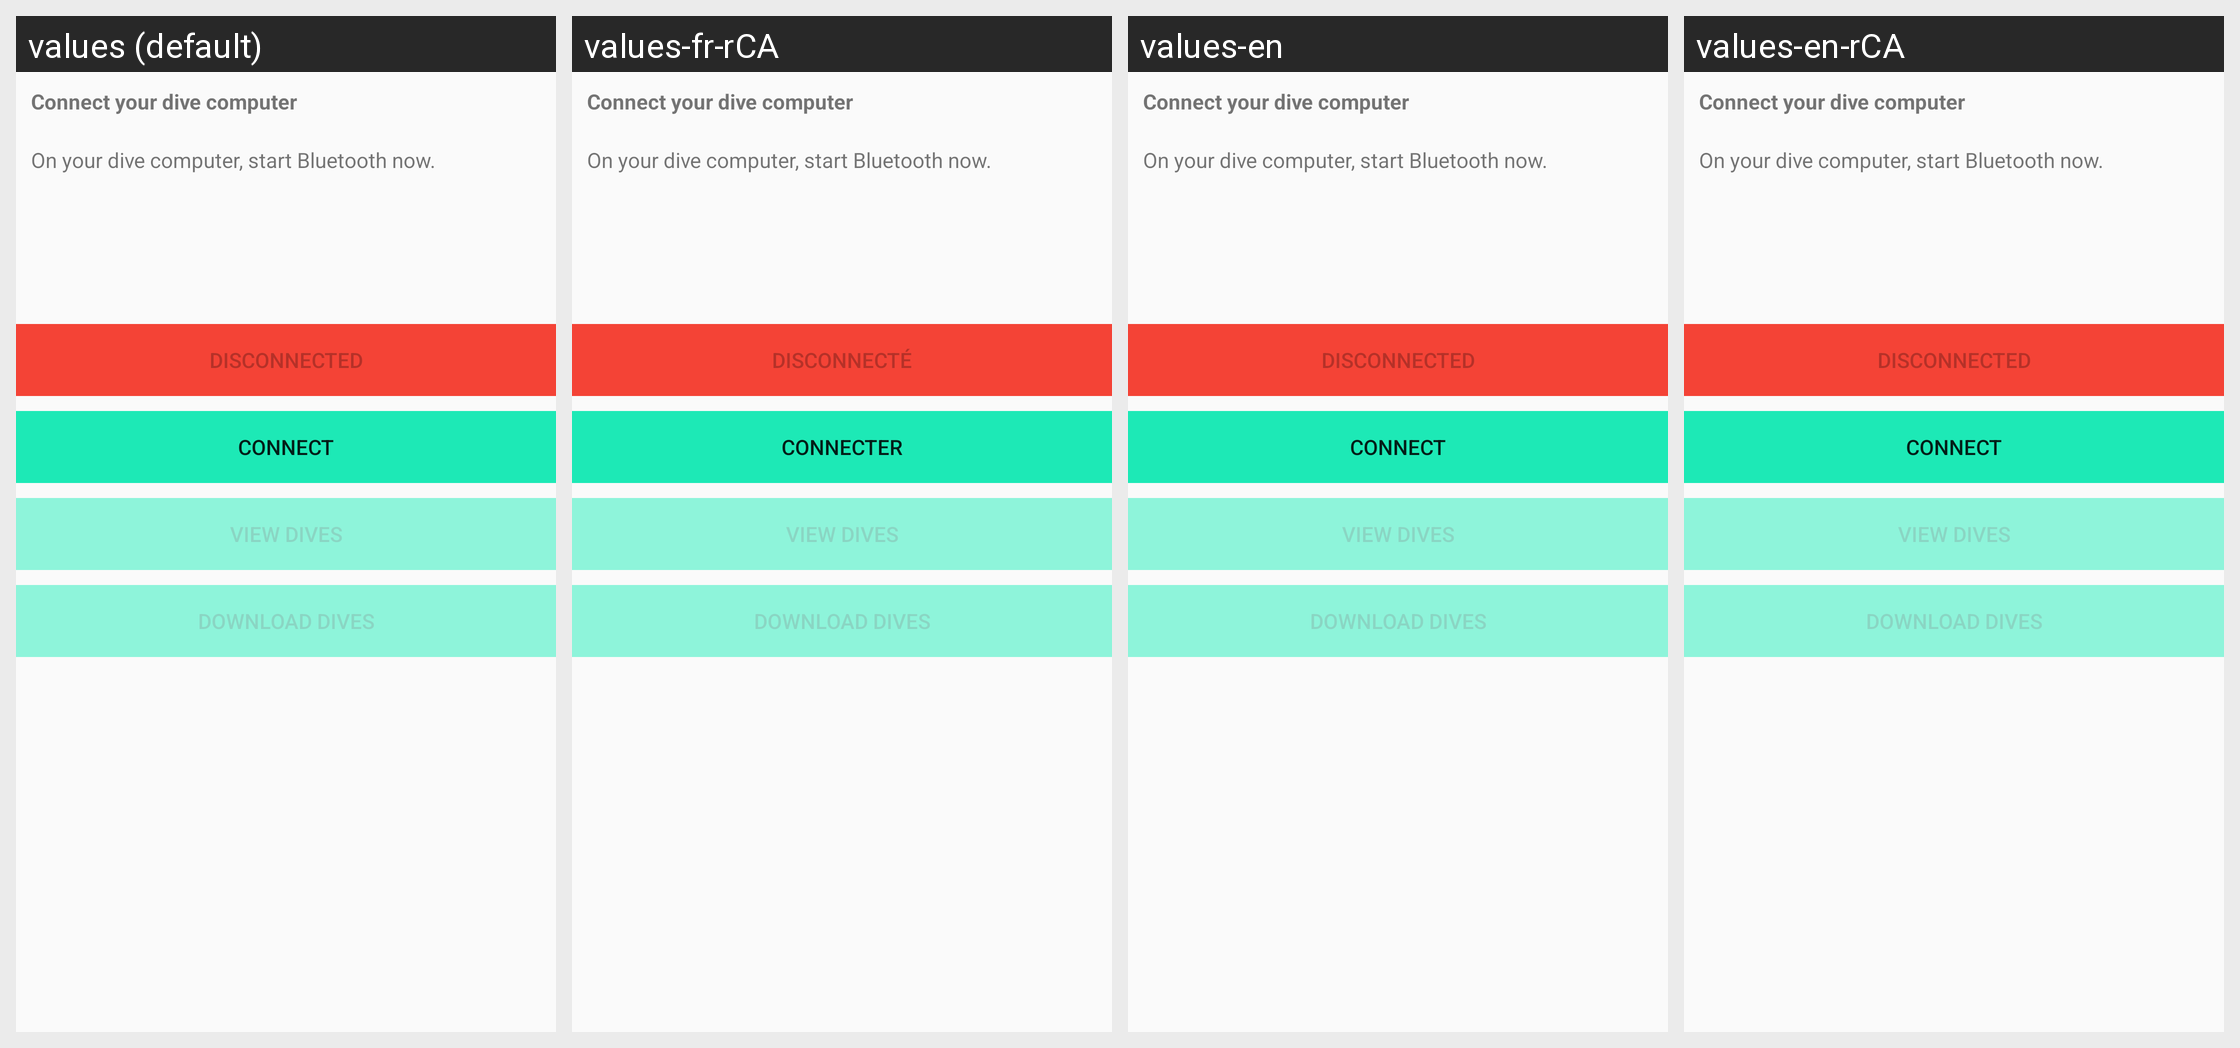

Locale-by-locale string values for the Android screen shown in this grid:
Android screen res/layout/computer_dive_activity.xml rendered under 4 locales, left to right: values (default), values-fr-rCA, values-en, values-en-rCA. Device: Nexus 5 (rendered at 1080×1920; each locale shown at half size, 540×960, under a caption strip naming it); theme AppTheme.
Other locales in the repository, not shown: values-en-rUS, values-es, values-es-rPR, values-es-rUS, values-fr.
Strings drawn on this screen, with the default value and each locale's value (text and hints the layout hard-codes, and strings that could not be matched under every locale, appear in the picture but are not listed):

lbl_connect_your_dive_computer
  values: Connect your dive computer
  values-fr-rCA: Connect your dive computer  [not translated; the default value is used]
  values-en: Connect your dive computer  [not translated; the default value is used]
  values-en-rCA: Connect your dive computer  [not translated; the default value is used]

help_libdivecomputer_add_supported_computer_note
  values: On your dive computer, start Bluetooth now.
  values-fr-rCA: On your dive computer, start Bluetooth now.  [not translated; the default value is used]
  values-en: On your dive computer, start Bluetooth now.  [not translated; the default value is used]
  values-en-rCA: On your dive computer, start Bluetooth now.  [not translated; the default value is used]

button_disconnected
  values: Disconnected
  values-fr-rCA: Disconnecté
  values-en: Disconnected
  values-en-rCA: Disconnected

button_connect
  values: Connect
  values-fr-rCA: Connecter
  values-en: Connect
  values-en-rCA: Connect
